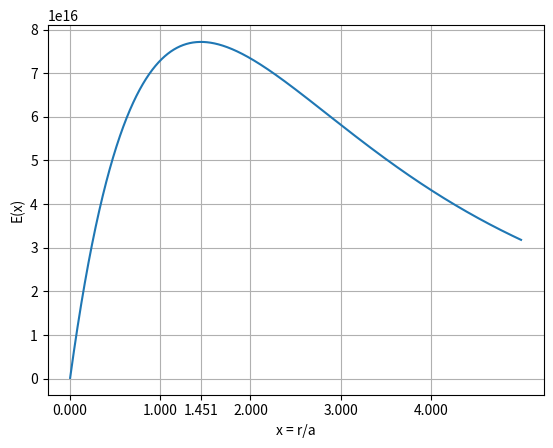

Write Python code to recreate this figure.
import matplotlib.pyplot as plt
import numpy as np


def E_fn(x):
    fact = e /((a**2) * (x**2))
    return fact * (1 - ((np.e**(-x)) * ( 1 + (x) + ((x**2)/2) ) ) )


if __name__ == "__main__":
    e = 4.803e-10
    a = 0.23e-13
    r = np.arange(0, 5, 0.001)
    E = E_fn(r)

    plt.plot(r, E)
    plt.xticks([i for i in range(5)] + [1.451])
    plt.ylabel("E(x)")
    plt.xlabel("x = r/a")
    plt.grid()
    plt.show()
